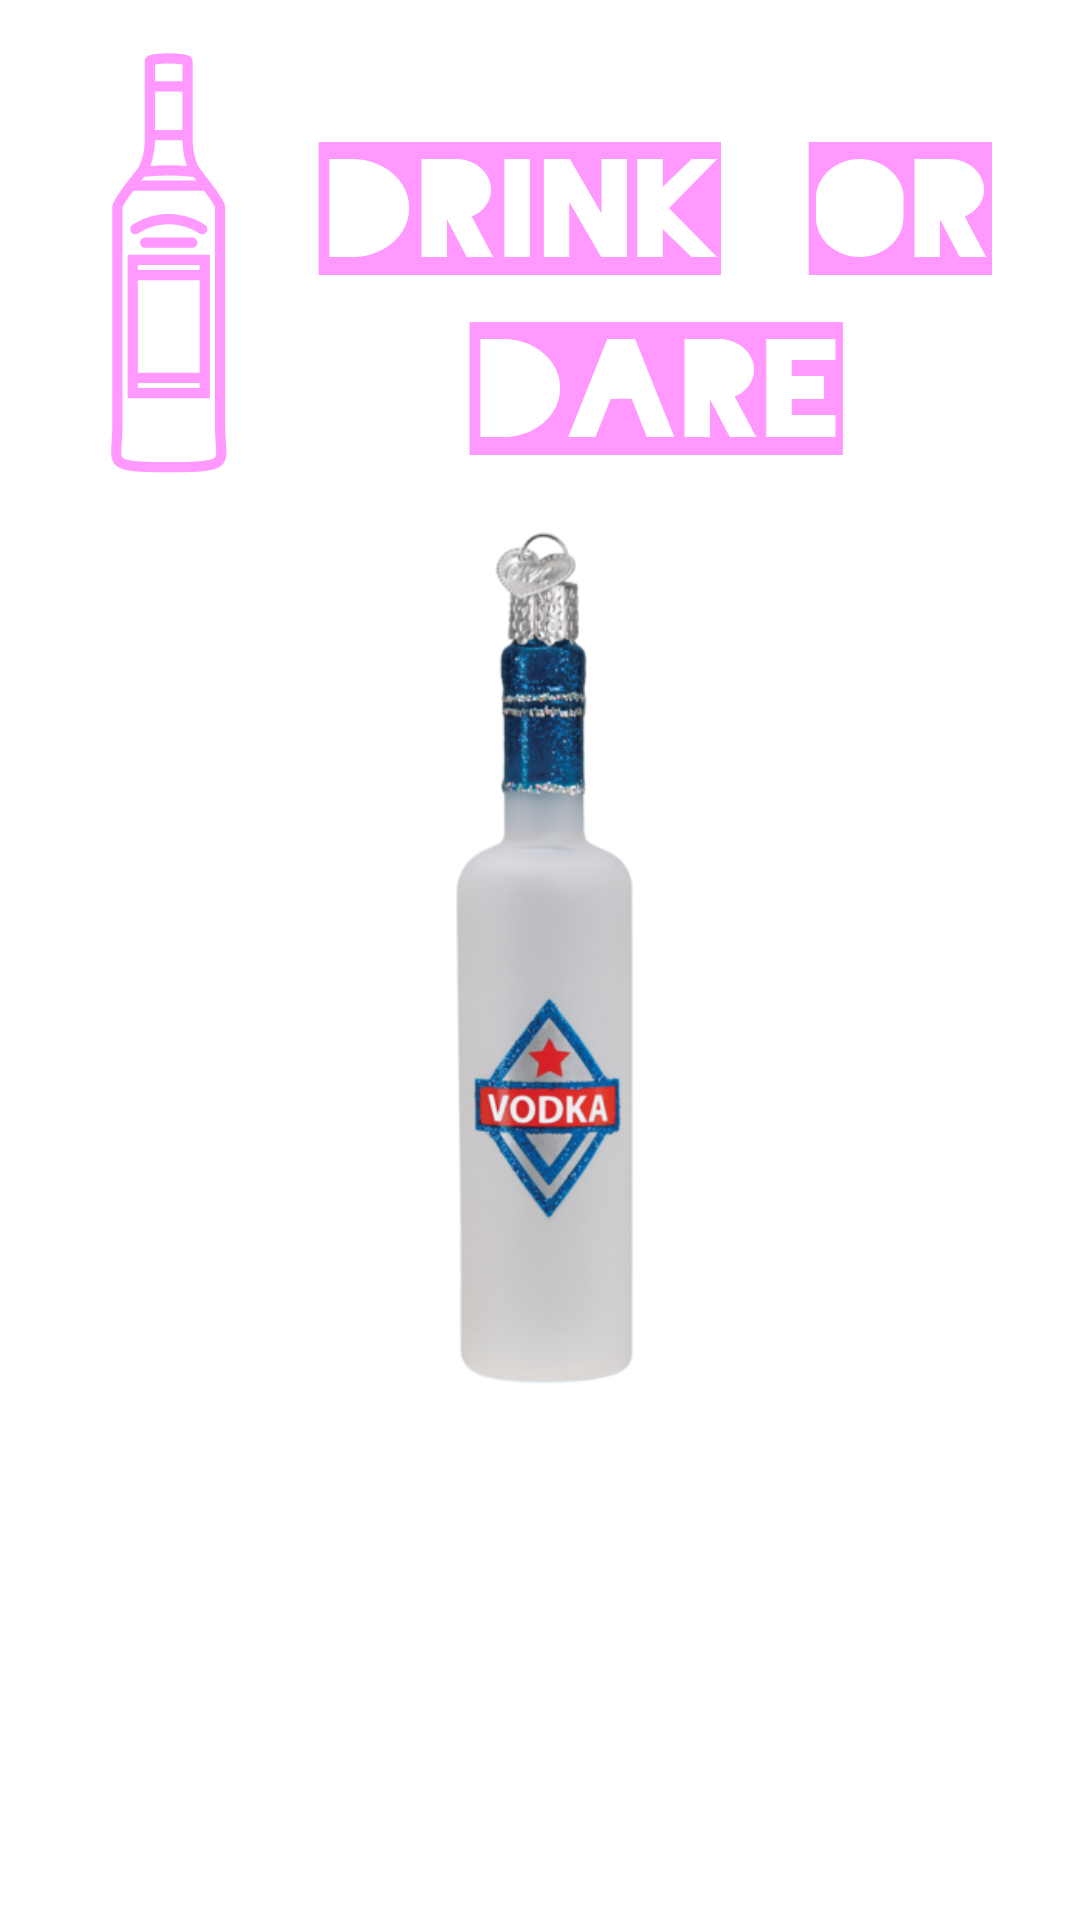

Android layout source for this screen:
<!-- AndroidManifest.xml: application theme Theme.DrinkingBottle -->
<!-- res/layout/activity_main.xml -->
<?xml version="1.0" encoding="utf-8"?>
<RelativeLayout xmlns:android="http://schemas.android.com/apk/res/android"
    xmlns:app="http://schemas.android.com/apk/res-auto"
    xmlns:tools="http://schemas.android.com/tools"
    android:layout_width="match_parent"
    android:layout_height="match_parent"
    android:background="@drawable/floor3"
    tools:context=".MainActivity"
    android:id="@+id/main">

    <ImageView
        android:id="@+id/bottle"
        android:layout_width="300dp"
        android:layout_height="300dp"
        android:layout_centerInParent="true"
        android:onClick="spinBottle"
        android:src="@drawable/bottle1"
        tools:ignore="OnClick" />


</RelativeLayout>
<!-- resources referenced by this layout -->
<resources>
  <!-- drawable bottle1: png bitmap (drawable, 107699 bytes) -->
  <!-- drawable floor3: png bitmap (drawable, 64683 bytes) -->
  <style name="Theme.DrinkingBottle" parent="Theme.MaterialComponents.DayNight.NoActionBar">
          
          <item name="colorPrimary">@color/purple_500</item>
          <item name="colorPrimaryVariant">@color/purple_700</item>
          <item name="colorOnPrimary">@color/white</item>
          
          <item name="colorSecondary">@color/teal_200</item>
          <item name="colorSecondaryVariant">@color/teal_700</item>
          <item name="colorOnSecondary">@color/black</item>
  
          
          
  
      </style>
  <!-- not gathered from this repository: default colours our renderer supplied (Android Studio template values) -->
  <color name="purple_500">#FF6200EE</color>
  <color name="purple_700">#FF3700B3</color>
  <color name="teal_200">#FF03DAC5</color>
  <color name="teal_700">#FF018786</color>
  <color name="black">#FF000000</color>
  <color name="white">#FFFFFFFF</color>
</resources>
